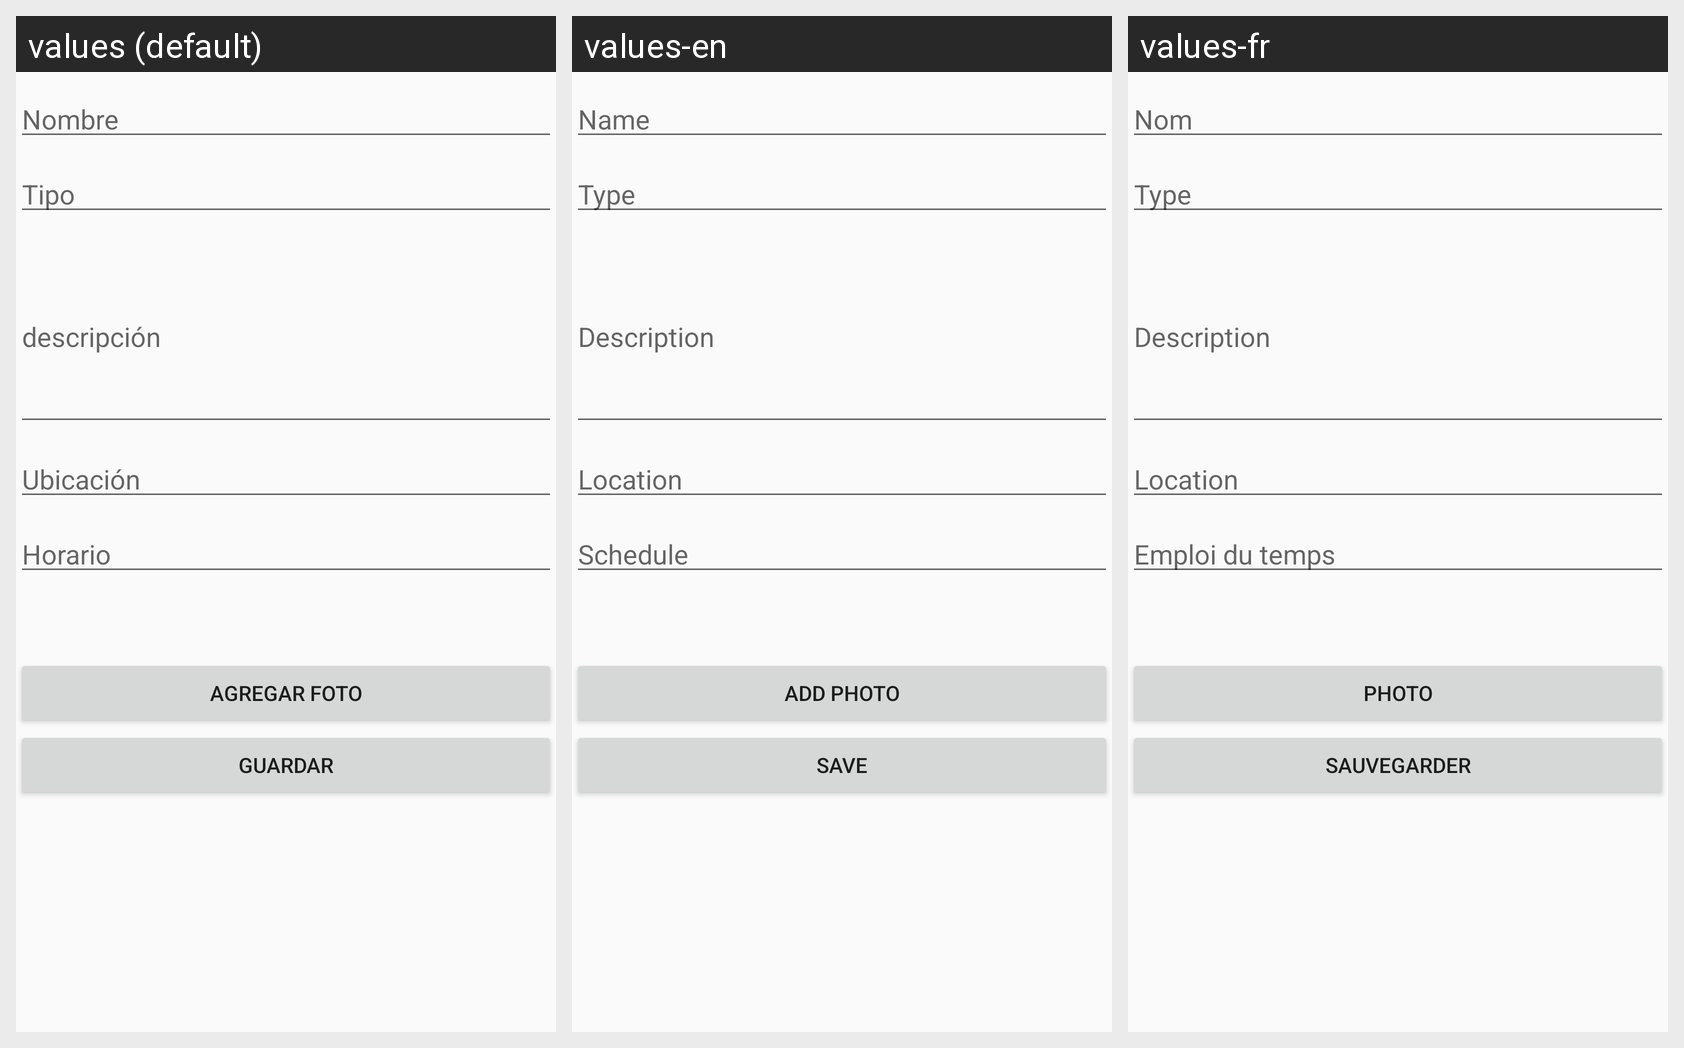

For this localized Android screen grid, give each drawn string resource with its value in every locale shown.
Android screen res/layout/activity_editar_servicio.xml rendered under 3 locales, left to right: values (default), values-en, values-fr. Device: Nexus 5 (rendered at 1080×1920; each locale shown at half size, 540×960, under a caption strip naming it); theme AppTheme.
Strings drawn on this screen, with the default value and each locale's value (text and hints the layout hard-codes, and strings that could not be matched under every locale, appear in the picture but are not listed):

agrFoto
  values: Agregar foto
  values-en: Add photo
  values-fr: Photo

guardar
  values: Guardar
  values-en: Save
  values-fr: Sauvegarder
